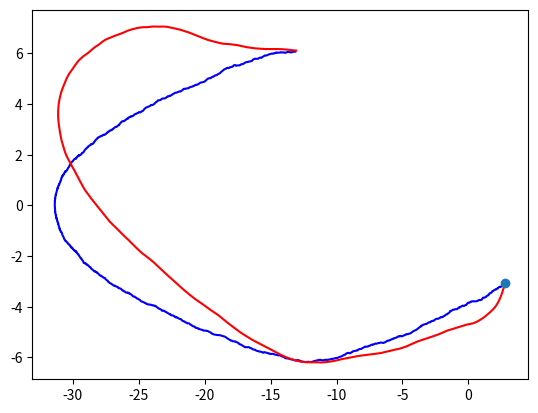

Python code for this plot:
#!/usr/bin/env python3
# -*- coding: utf-8 -*-
"""
Created on Sat Jul 14 13:17:16 2018

Implementation of a standard double integrator system, \ddot{q} = u.

@author: manuelbaltieri
"""

import numpy as np
import scipy.linalg
import matplotlib.pyplot as plt

plt.close('all')
dt = .01
T = 15
iterations = int(T / dt)

variables = 2

def sigmoid(x):
#    return 1 / (1 + np.exp(-x))
    return np.tanh(x)

# real dynamics

x = np.zeros((variables, 1))
x_dot = np.zeros((variables, 1))
y = np.zeros((variables, 1))
u = 0

A = np.array([[0, 1], [0, 0]])               # state transition matrix
B = np.array([[0], [1]])                     # input matrix
C = np.array([[0, 0], [0, 1]])               # noise dynamics matrix
H = np.array([[1, 0], [0, 1]])               # measurement matrix

w = 1*np.random.randn(iterations, variables)

# controller
Q = np.array([[1, 0], [0, 1]])
R = 2

x_c = np.zeros((variables, 1))
x_dot_c = np.zeros((variables, 1))

A_c = np.array([[1, 0], [0, 1]])               # state transition matrix
B_c = np.array([[1, 0], [0, 1]])               # input matrix
H_c = np.array([[-1, -1]])             # measurement matrix

V = np.zeros((iterations, variables, variables))
V_dot = np.zeros((variables, variables))
L = np.zeros((variables, variables))

# estimator
Z = 1
W = 50 * np.array([[1, 0], [0, 1]])

P = np.zeros((iterations, variables, variables))
P_dot = np.zeros((variables, variables))
K = np.zeros((variables, variables))

# history
x_history = np.zeros((iterations, variables, 1))
x_dot_history = np.zeros((iterations, variables, 1))
y_history = np.zeros((iterations, variables, 1))
u_history = np.zeros((iterations, 1))

x_c_history = np.zeros((iterations, variables, 1))
x_dot_c_history = np.zeros((iterations, variables, 1))

# initialise state
#x = np.random.randn(variables, 1)
x = 10 * np.random.rand(variables, 1) - 5
x_c = 10 * np.random.rand(variables, 1) - 5
x_c = x + .1 * np.random.rand(variables, 1)

# use Riccati equations solver in scipy
#P = scipy.linalg.solve_continuous_are(A, B, W, Z)
#V = scipy.linalg.solve_continuous_are(A, B, Q, R)

for i in range(iterations-1, 1, -1):
    V_dot = - (np.dot(A.transpose(), V[i, :, :]) + np.dot(V[i, :, :], A) + Q - np.dot(L.transpose(), np.dot(R, L)))
    V[i-1, :, :] = V[i, :, :] + dt * V_dot
    L = np.dot(1/R, np.dot(B.transpose(), V[i, :, :]))

for i in range(iterations-1):
    # simulate real dynamics
    x_dot = np.dot(A, x) + np.dot(B, sigmoid(u)) + np.dot(C, w[[i], :].transpose())
    x += dt * x_dot
    
    y = np.dot(H, x)
    a = P[i, :, :]
    
    # control dynamics
    # (estimate state for output feedback)
    x_dot_c = np.dot(A, x_c) + np.dot(B, u) + np.dot(K, (y - np.dot(H, x_c)))
    P_dot = np.dot(A, P[i, :, :]) + np.dot(P[i, :, :], A.transpose()) + W - np.dot(K, np.dot(Z, K.transpose()))
    K = np.dot(P[i, :, :], np.dot(H.transpose(), 1/Z))
    
    x_c += dt * x_dot_c
    P[i+1, :, :] = P[i, :, :] + dt * P_dot
    
    # (create controller)
    L = np.dot(1/R, np.dot(B.transpose(), V[i, :, :]))
    
    u = - np.dot(L, x_c)    
    
    # save history
    x_history[i,:,:] = x
    x_dot_history[i,:,:] = x_dot
    y_history[i,:,:] = y
    u_history[i,:] = u
    
    x_c_history[i,:,:] = x_c
    x_dot_c_history[i,:,:] = x_dot_c


plt.figure()
plt.plot(y_history[:-1, 0, 0], y_history[:-1, 1, 0], 'b')
plt.plot(x_c_history[:-1, 0, 0], x_c_history[:-1, 1, 0], 'r')
plt.plot(y_history[0, 0, 0], y_history[0, 1, 0], 'o')

#plt.figure()
#plt.plot(u_history[:-1, :])
